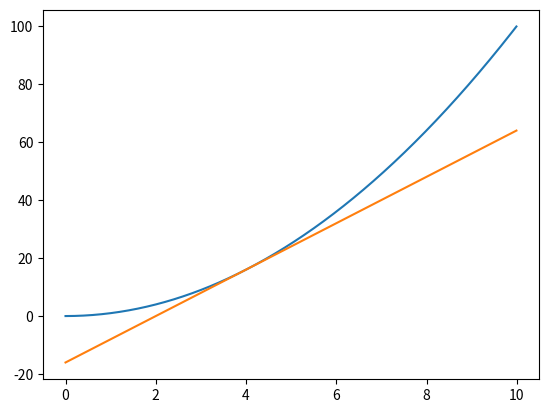

The script that saved this image:
import matplotlib.pyplot as plt
import numpy as np

def f1(x):
    return x ** 2


def f2(x):
    return x*8 - 16

x1_array, x2_array = np.arange(0,10,0.01), np.arange(0,10,0.01)
y1_array, y2_array = f1(x1_array), f2(x2_array)



plt.plot(x1_array ,y1_array)
plt.plot(x2_array, y2_array)
plt.show()

